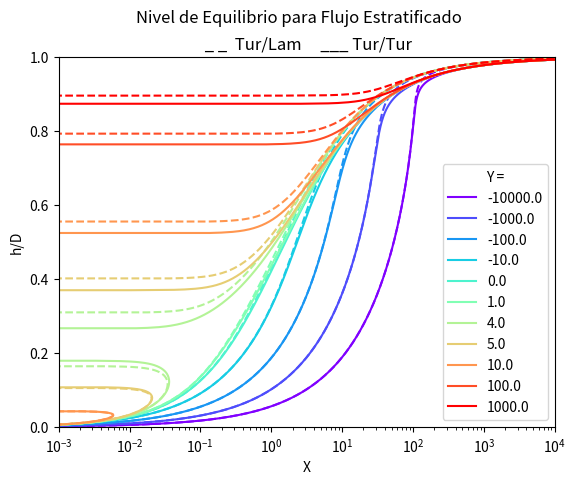

Recreate this plot in Python.
#!/usr/bin/env python3
# -*- coding: utf-8 -*-
"""
Created on Thu Mar  3 11:51:41 2022


    Se quiere solucionar y/o graficar la ecuación numero 7 que aparece en el artículo "A Model for Predicting Flow Regime
    Transitions in Horizon and Near Horizontal Gas-liquid Flow" de Y. TAITEL y A. E. DUKLER de 1976 en la página 49. (Todas 
    las variables están adimensionalizadas):
        
        
            X^2 [(___1___)^n * u_l^2 * _S_l_]  -  [(___1___)^m * u_g^2 *(_S_g_ + _S_i_ + _S_i_)] - 4*Y = 0 
                [(u_l*D_l)              A_l ]     [(u_g*D_g)            ( A_g     A_l     A_g )]
    
    Para simplificar su resolución, se reescribirá de la siguiente forma:
    
                                         X^2*F1(h) -  F2(h) - 4*Y = 0                                             A)
    
    Donde:
        
        
    F1(h) = [(___1___)^n * u_l^2 * _S_l_]           F2(h) = [(___1___)^m * u_g^2 *(_S_g_ + _S_i_ + _S_i_)] 
            [(u_l*D_l)              A_l ]                   [(u_g*D_g)            ( A_g     A_l     A_g )]
    
    
    Se usará el método fsolve de scipy.optimize (opcionalmente, se realiza la grafica de h vs X si se quiere realizar la solución
    grafica, para ello, se debe quitar el simbolo de # en la llamda de la funcion Diagrama_Taitel_Dukler())
    
    
    Luego de obtener el valor de h, se calculan las variables adimensionales del sistema, se estudia el equilibrio del sistema
    para ver que transiciones se han realizado para saber en que fase se encuentra.
    
    Es de conocer que esto solo sirve para tuberías rectas horizontales con solo dos fluidos, cuyos flujos estén desarrollados
    (sin efectos de borde o con los efectos al minimo) y si tiene inclinación alguna, esta debe ser muy pequeña, también el
    gradiente de presión del liquido debe ser la misma que la del gas.
    
    
[redacted]
"""

import numpy as np
import matplotlib.pyplot as plt
from scipy.optimize import fsolve
from matplotlib import cm
import matplotlib.ticker as mticker

#Variables Auxilixares
pi = np.pi
power = np.power
sqrt = np.sqrt
arcos = np.arccos


#Función Principal
def __main__():


    #Parametros del problema
    
    theta = 0.
    d = 5.
    q_l = 0.707
    rho_l = 993
    mu_l = 0.68e-3
    q_g = 21.2
    rho_g = 1.14
    mu_g = 1.98e-5
    
    Parametros(d, rho_l, q_l, mu_l, rho_g, q_g, mu_g, theta)


    #Descomentar solo si se quiere ver la forma del diagrama h vs X
    Diagrama_Taitel_Dukler()




def Parametros(d, rho_l, q_l, mu_l, rho_g, q_g, mu_g, theta=0, g=9.81):
    """
    Entrada donde se introducen los parámetros del problema e imprime en pantalla los valores
    deseados adimensionales

    Parameters
    ----------
    d : float
        Diametro del tubo en cm.
    rho_l : float
        densidad del liquido en kg/m^3.
    q_l : float
        flujo del liquido en m^3/hr.
    mu_l : float
        viscocidad del liquido en kg/m*s.
    rho_g : float
        densidad del gas en kg/m^3.
    q_g : float
        flujo del gas en m^3/hr.
    mu_g : float
        viscocidad del gas en kg/m*s.
    theta : float
        Angulo de inclinación de la tuberia en grados. The default is 0.
    g : TYPE, optional
        modulo de la gravedad en m/s^2. The default is 9.81.
        
    Returns
    -------
    None.

    """
    
    
    #Pasar el diametro a m
    d = d/100.
    
    #Pasar el angulo a radiantes
    theta = theta*pi/180.
    
    #Pasar los flujos a kg/s
    q_l = q_l/3600.
    q_g = q_g/3600.
    
    
    '''----------------------------------*
    | CALCULAR VELOCIDADES SUPERFICIALES |
    *----------------------------------'''
    
    
    #Calculamos el area total
    A = 0.25*pi*d*d
    
    #Velocidades superficiales
    Vs_l = q_l/A
    Vs_g = q_g/A
    
    
    '''--------------*
    | CALCULAR X y Y |
    *--------------'''
    
    #Numeros de Reynolds
    Re_l = rho_l*Vs_l*d/mu_l
    Re_g = rho_g*Vs_g*d/mu_g

    #Fijamos los parámetros para flujos laminares
    m = 1.
    n = 1.
    C_l = 16.
    C_g = 16.

    #Variables auxiliares para imprimir el estado de cada fase
    tfg = 'laminar'
    tfl = 'laminar'
    
    #Si alguna fase es turbulenta, cambiamos los parametros para turbulentos
    if(Re_l > 2000):
        n = 0.2
        C_l = 0.046
        tfl = 'turbulento'

    if(Re_g > 2000):
        m = 0.2
        C_g = 0.046
        tfg = 'turbulento'
        
    
    #Parámetro de Lockhart y Martinelli
    X = (C_l/C_g)*(Re_g**m/Re_l**n)*(rho_l/rho_g)*(Vs_l/Vs_g)**2
    X = sqrt(X)
    
    #Parametro de Inclinacion
    Y = (rho_l - rho_g)*np.sin(theta)*g*power(Re_g, m)*d/(2.*C_g*rho_g*Vs_g*Vs_g)
    
    
    
    '''-----------------------------------------------------*
    | CALCULAR NIVEL EQUILIBRIO Y PARAMETROS ADIMENSIONALES |
    *-----------------------------------------------------'''
    
    
    #Distancia Adimensional inicial, necesaria para el algoritmo
    h_0 = 0.5
    
    #Distancia Adimensional de equilibrio -> ACA SE RESUELVE NUMERICAMENTE LA ECUACION A)
    _h = fsolve(Ecuacion_Taitel_Dukler, h_0, args=(X, Y, m, n))[0]


    #Variable Auxiliar
    _2h1 = 2.*_h-1.

    # Perimetro gas - pared
    S_g = arcos(_2h1)
    
    # Perimetro liquido - pared
    S_l = pi - S_g
    
    # Perimetro interfaz
    S_i = sqrt(1. - _2h1*_2h1)

    #S_i = sqrt(1. - _2h1*_2h1)
    
    #Area liquido
    A_l = 0.25*(pi - S_g + _2h1*S_i)
    
    #Area gas
    A_g = 0.25*(S_g - _2h1*S_i)
    
    #Area total
    A = 0.25*pi
    
    #Velocidad del liquido
    u_l = A/A_l
    
    #Velocidad del gas
    u_g = A/A_g
    
    # Diametro  hidraulico del liquido
    D_l = 4.*A_l/S_l
    
    #Diametro hidraulico del gas
    D_g = 4.*A_g/(S_g + S_i)
    


    '''-------------*
    |  TRANSICIONES |
    *-------------'''


    #Transicion de flujo estratificado a no estratificado
    def transicion_A(_h, C_l, Vs_g, Vs_l, Re_l, d, rho_l, rho_g, theta, g, u_l, A_g, n, D_l, S_i, u_g):
        
        # Numero de froude
        F = ( rho_g*Vs_g**2 )/( (rho_l - rho_g)*d*g*np.cos(theta) )
        F = sqrt(F)

        condicion = F**2*( u_g**2*S_i )/( (1 - _h)**2* A_g )

        if condicion >= 1:
            #no estratificado, revisar anular o burbujeante/intermitente en transicion B
            return transicion_B(_h, C_l, Vs_l, Re_l, d, rho_l, rho_g, theta, g, u_l, A_g, n, D_l, S_i)   
        
        else:
            #estratificado, revisar liso u ondulado en transicion C
            return transicion_C(F, Re_l, u_l, u_g)


    #Transicion de flujo anular a burbujeante o intermitente
    def transicion_B(_h, C_l, Vs_l, Re_l, d, rho_l, rho_g, theta, g, u_l, A_g, n, D_l, S_i):
        
        if _h >= 0.35:
            #Revisar si es burbujetante o intermitente
            return transicion_D(C_l, Vs_l, Re_l, d, rho_l, rho_g, theta, g, u_l, A_g, n, D_l, S_i)
        else:
            #Es Anular
            return 'Anular'
    

    # Transicion Flujo Estratificado Liso a Ondulado
    def transicion_C(F, Re_l, u_l, u_g):
        
        #Numero de Duckler
        K = F*sqrt(Re_l)
        
        #Coeficiente de recuperacion
        s = 0.01
        
        condicion = 2/( sqrt(u_l*s) * u_g )
        
        if K >= condicion:
            #Es ondulado
            return 'Estratificado Ondulado'
        else:
            #Es liso
            return 'Estratificado Liso'


    # Transicion Flujo Intermitente a Burbujeante
    def transicion_D(C_l, Vs_l, Re_l, d, rho_l, rho_g, theta, g, u_l, A_g, n, D_l, S_i):
        
        #Numero de Taitel
        dpdx_l = 2*C_l*rho_l*Vs_l**2 /( d*Re_l**n)
        T = dpdx_l/((rho_l - rho_g)*np.cos(theta)*g)
        T = sqrt(T)
        
        condicion = ( 8*A_g*(u_l - D_l )**n )/( S_i*u_l**2 )
        condicion = sqrt(condicion)

        if T >= condicion:
            #Es Burbujeante
            return 'Burbujeante'
        else:
            #Es Intermitente
            return 'Intermitente'



    estado = transicion_A(_h, C_l, Vs_g, Vs_l, Re_l, d, rho_l, rho_g, theta, g, u_l, A_g, n, D_l, S_i, u_g)



    '''-------------------------*
    ~  IMPRESION DE RESULTADOS  ~
    *-------------------------'''

    print('* Reynolds del gas: {:.2f}  y es un flujo '.format(Re_g) + tfg )
    print('* Reynolds del liquido: {:.2f}  y es un flujo '.format(Re_l) + tfl )
    print('* Parametro de Lockhart y Martinelli X: {:.5f}'.format(X))
    print('* Parametro de Inclinacion Y: {:.5f}'.format(Y))
    print('* Altura en equilibrio adimensional: {:.3f}'.format(_h))
    print('* Perimetro Gas-Pared adimensional: {:.3f}'.format(S_g))
    print('* Perimetro Liquido-Pared adimensional: {:.3f}'.format(S_l))
    print('* Perimetro Interfaz adimensional: {:.3f}'.format(S_i))
    print('* Area liquido adimensional: {:.3f}'.format(A_l))
    print('* Area gas adimensional: {:.3f}'.format(A_g))
    print('* Velocidad liquido adimensional: {:.3f}'.format(u_l))
    print('* Velocidad gas adimensional: {:.3f}'.format(u_g))
    print('* Diametro hidraulico liquido adimensional: {:.3f}'.format(D_l))
    print('* Diametro hidraulico gas adimensional: {:.3f}'.format(D_g))
    print('* El sistema está en la fase ' + estado)


def Ecuacion_Taitel_Dukler(h, *args):
    """
    Computo de F1(h) y F2(h). Estas a su vez se desglosan en varias variables adimensionales que dependen de h. Comenzamos 
    con las variables mas sencillas de definir con respecto a h.
    

    Parameters
    ----------
    h : float
        Altura adimensional. Varia en el intervalo (tol, 1-tol)
        
    *args -> Contiene:
    X : float
        Parámetro de Lockhart y Martinelli
    Y : float
        Representa las fuerzas relativas actuando en el liquido en la dirección del flujo debido a la gravedad y gradiente de presión
    m : float
        Exponente del factor de fricción para el gas. Para flujos turbulentos m = 0.2 y para laminares m = 1
    n : float
        Exponente del factor de fricción para el liquido. Para flujos turbulentos n = 0.2 y para laminares n = 1

    Returns
    -------
    array de F1(h) y F2(h)

    """
    tol = 1e-5
    
    if h < 0:
        h = tol
    if h > 1:
        h = 1 - tol
        
    #Variable Auxiliar
    _2h1 = 2.*h-1.

    # Perimetro gas - pared
    S_g = arcos(_2h1)
    
    # Perimetro liquido - pared
    S_l = pi - S_g
    
    # Perimetro interfaz
    S_i = sqrt(1. - _2h1*_2h1)

    #S_i = sqrt(1. - _2h1*_2h1)
    
    #Area liquido
    A_l = 0.25*(pi - S_g + _2h1*S_i)
    
    #Area gas
    A_g = 0.25*(S_g - _2h1*S_i)
    
    #Area total
    A = 0.25*pi
    
    #Velocidad del liquido
    u_l = A/A_l
    
    #Velocidad del gas
    u_g = A/A_g
    
    # Diametro  hidraulico del liquido
    D_l = 4.*A_l/S_l
    
    #Diametro hidraulico del gas
    D_g = 4.*A_g/(S_g + S_i)
    
    #Parametros necesarios en la ecuacion
    X = args[0]
    Y = args[1]
    m = args[2]
    n = args[3]
    
    #Funciones F1(h) y F2(h)
    f1_h = power(u_l*D_l, -n)*u_l*u_l*S_l/A_l
    f2_h = power(u_g*D_g, -m)*u_g*u_g*(S_g/A_g + S_i/A_l + S_i/A_g)
    
    return X**2*f1_h - f2_h + 4.*Y


def Diagrama_Taitel_Dukler(puntos=1000, tol = 0.001):
    """
     Acá se realiza la grafica de h vs X realizada por Taitel y Dukler, pero en vez de ser
     h = h(X, Y), la cual es una función no invertible analiticamente, se grafica X = X(h,Y),
     la cual se puede despejar para un h dado.

    Parameters
    ----------
    puntos : integer, optional
        Cantidad de puntos para la resolucion en h. The default is 50.
    tol : float, optional
        Tolerancia de h para evitar problemas de presición en los limites en el rango (0, 1). The default is 1e-1.


    Returns
    -------
    None.


    """

    def Funciones_h(h, m, n):
        """
        Computo de F1(h) y F2(h). Estas a su vez se desglosan en varias variables adimensionales que dependen de h. Comenzamos 
        con las variables mas sencillas de definir con respecto a h.
        
    
        Parameters
        ----------
        h : float
            Altura adimensional. Varia en el intervalo (tol, 1-tol)
        m : float
            Exponente del factor de fricción para el gas. Para flujos turbulentos m = 0.2 y para laminares m = 1
        n : float
            Exponente del factor de fricción para el liquido. Para flujos turbulentos n = 0.2 y para laminares n = 1
    
        Returns
        -------
        array de F1(h) y F2(h)
    
        """
        
        #Variable Auxiliar
        _2h1 = 2.*h-1.
    
        # Perimetro gas - pared
        S_g = arcos(_2h1)
        
        # Perimetro liquido - pared
        S_l = pi - S_g
        
        # Perimetro interfaz
        S_i = sqrt(1. - _2h1*_2h1)
        
        #Area liquido
        A_l = 0.25*(pi - S_g + _2h1*S_i)
        
        #Area gas
        A_g = 0.25*(S_g - _2h1*S_i)
        
        #Area total
        A = 0.25*pi
        
        #Velocidad del liquido
        u_l = A/A_l
        
        #Velocidad del gas
        u_g = A/A_g
        
        # Diametro  hidraulico del liquido
        D_l = 4.*A_l/S_l
        
        #Diametro hidraulico del gas
        D_g = 4.*A_g/(S_g + S_i)
        
        
        #Funciones F1(h) y F2(h)
        f1_h = power(u_l*D_l, -n)*u_l*u_l*S_l/A_l
        f2_h = power(u_g*D_g, -m)*u_g*u_g*(S_g/A_g + S_i/A_l + S_i/A_g)
        
        return np.asarray((f1_h, f2_h)).T
    
    
    #Array de los valores de la altura adimensional en el rango (0,1). Para evitar problemas en h = 0 y h = 1 se incluye una 
    #tolerancia.
    h = np.linspace(tol, 1. - tol, puntos)
    
    #Array del Factor peso vs gradiente de presión
    Y = np.array((-1e4, -1e3, -1e2, -1e1, 0., 1, 4, 5, 10, 1e2, 1e3))
    

    ''' ----------------------*
    ~  TURBULENTO/TURBULENTO  ~
    *-----------------------'''
    
    #Exponentes del factor de fricción
    m = 0.2
    n = 0.2
    
    #Funciones que dependen de h
    Fh_tt = Funciones_h(h, m, n)

    #Parámetro de Lockhart and Martinelli
    X_tt = np.zeros(puntos)
    
    
    ''' ----------------------*
    ~   TURBULENTO/LAMINAR    ~
    *-----------------------'''
    
    #Exponentes del factor de fricción
    m = 1.0
    n = 0.2
    
    #Funciones que dependen de h
    Fh_tl = Funciones_h(h, m, n)

    #Parámetro de Lockhart and Martinelli
    X_tl = np.zeros(puntos)
    
    
    ''' ----------------------*
    ~   GRAFICACION Y AJUSTE  ~
    *-----------------------'''
    
    plt.clf()
    plt.xlabel('X')
    plt.ylabel('h/D')
    plt.suptitle('Nivel de Equilibrio para Flujo Estratificado')
    plt.title(' _ _  Tur/Lam     ___ Tur/Tur')
    plt.xlim((1e-3,1e4))
    plt.ylim((0,1))
    plt.xscale("log")
    #f = mticker.ScalarFormatter(useOffset=False, useMathText=True)
    #g = lambda x,pos : "${}$".format(f._formatSciNotation('%1.10e' % x))
    #fmt = mticker.FuncFormatter(g)
    colors = cm.rainbow(np.linspace(0, 1, len(Y)))
    
    
    
    #Ciclo de barrido de Y
    for y_i in range(len(Y)):

        #Ciclo de barrido de h
        for i in range(puntos):
            
            #turbulento - turbulento
            tmp = ( Fh_tt[i][1] - 4.*Y[y_i] ) / Fh_tt[i][0]
            X_tt[i] = sqrt(max(tmp,0))

            #turbulento - laminar
            tmp = ( Fh_tl[i][1] - 4.*Y[y_i] ) / Fh_tl[i][0]
            X_tl[i] = sqrt(max(tmp,0))
            
        plt.plot(X_tt, h, '-', label="{}".format(Y[y_i]), c=colors[y_i])
        plt.plot(X_tl, h, '--', c=colors[y_i])

    plt.legend(loc='best', fancybox=True, title='Y =')
    plt.show()

    
if 'name'== __main__():
    __main__()